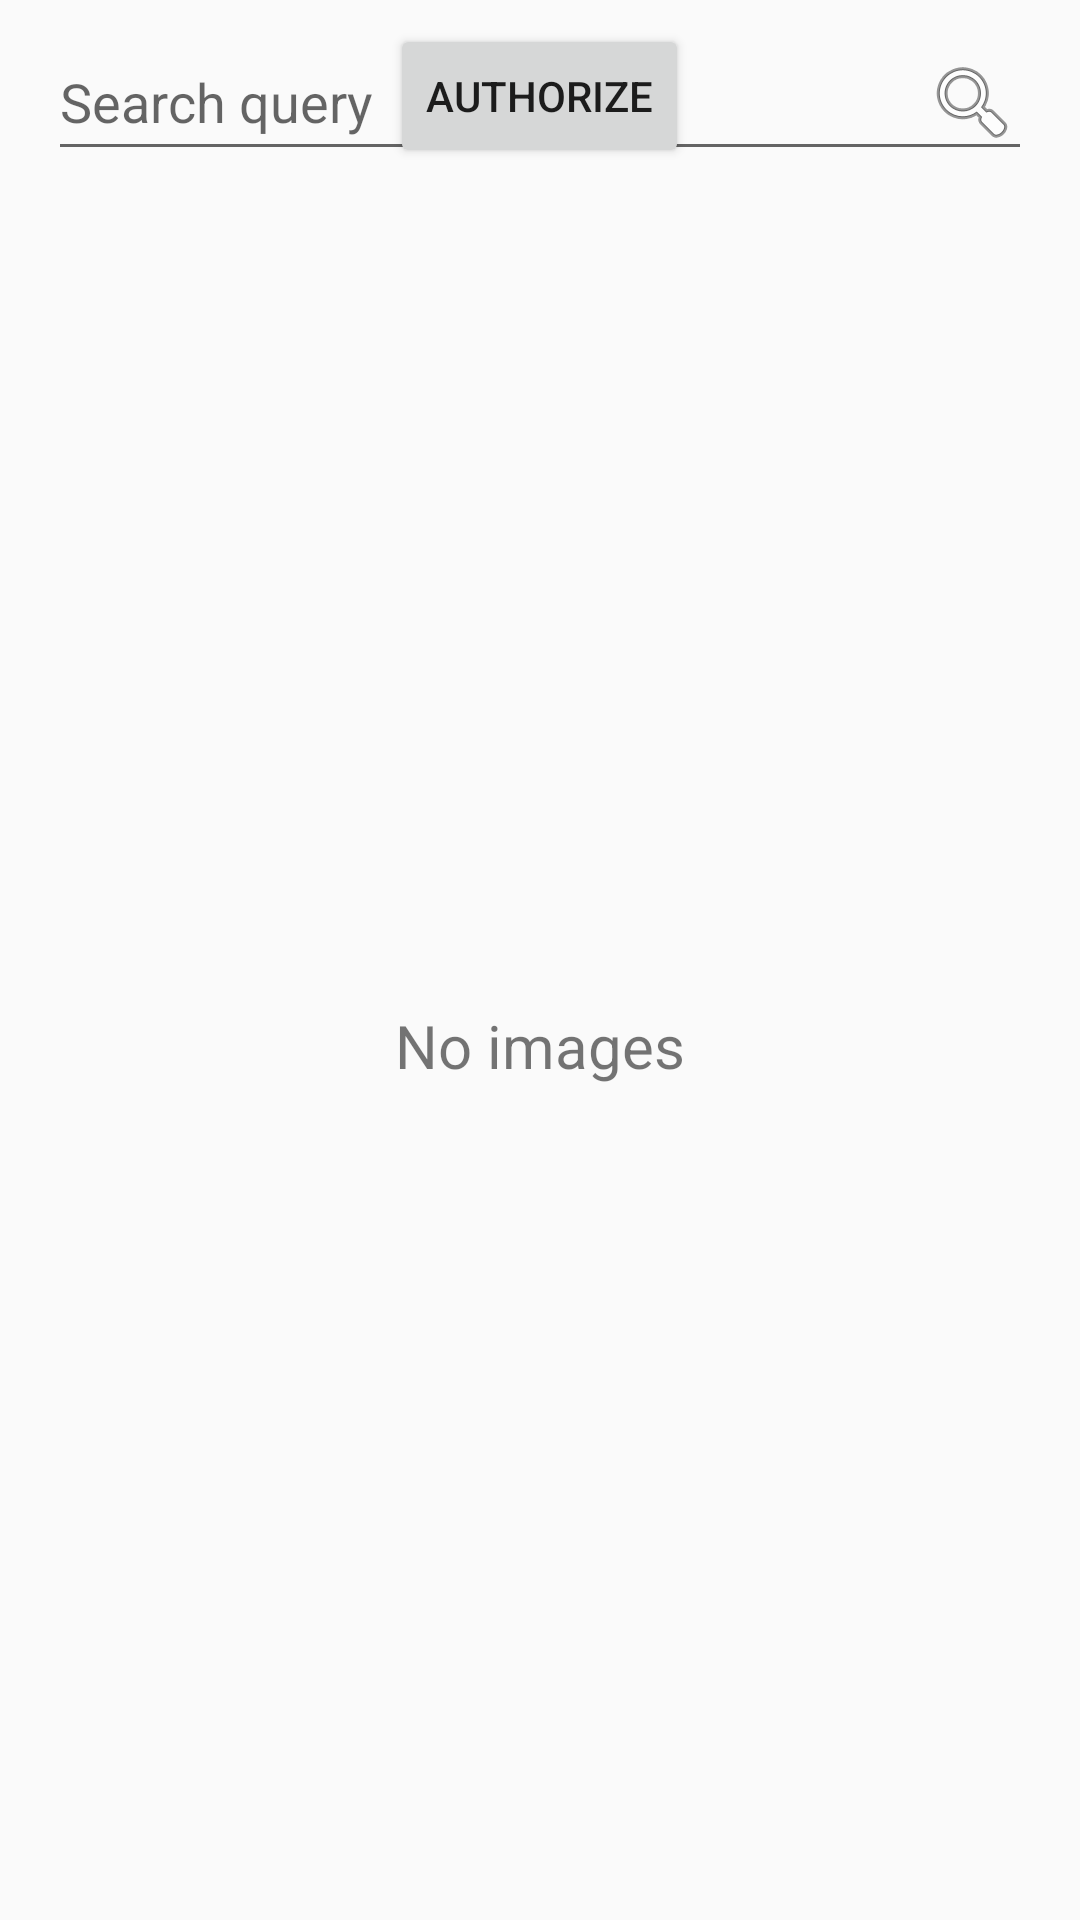

Layout XML and referenced resources for this Android screen:
<!-- AndroidManifest.xml: application theme AppTheme -->
<!-- res/layout/fragment_list.xml -->
<?xml version="1.0" encoding="utf-8"?>
<LinearLayout
    xmlns:android="http://schemas.android.com/apk/res/android"
    xmlns:tools="http://schemas.android.com/tools"
    android:layout_width="match_parent"
    android:layout_height="match_parent"
    android:orientation="vertical">

    <FrameLayout
        android:layout_width="match_parent"
        android:layout_height="wrap_content"
        android:layout_marginTop="@dimen/margin_half"
        android:layout_marginLeft="@dimen/margin_normal"
        android:layout_marginRight="@dimen/margin_normal">

        <Button
            android:id="@+id/authorize"
            android:text="@string/authorize"
            android:layout_width="wrap_content"
            android:layout_height="wrap_content"
            android:layout_gravity="center_horizontal"/>

        <AutoCompleteTextView
            android:id="@+id/searchView"
            android:layout_width="match_parent"
            android:layout_height="wrap_content"
            android:drawableRight="@android:drawable/ic_menu_search"
            android:hint="@string/search_query"
            android:singleLine="true"
            android:imeOptions="actionSearch"/>
    </FrameLayout>

    <FrameLayout
        android:layout_width="match_parent"
        android:layout_height="match_parent">

        <TextView
            android:id="@+id/textNoImages"
            android:text="@string/no_images"
            android:layout_width="wrap_content"
            android:layout_height="wrap_content"
            android:layout_gravity="center"
            android:textSize="@dimen/text_size_large"/>

        <androidx.recyclerview.widget.RecyclerView
            android:id="@+id/listView"
            android:layout_width="match_parent"
            android:layout_height="match_parent"
            android:layout_marginTop="@dimen/margin_half"
            tools:listitem="@layout/list_item_image"/>
    </FrameLayout>
</LinearLayout>
<!-- res/layout/list_item_image.xml (included above) -->
<?xml version="1.0" encoding="utf-8"?>
<ImageView
    xmlns:android="http://schemas.android.com/apk/res/android"
    android:id="@+id/image"
    android:layout_width="match_parent"
    android:layout_height="@dimen/row_height"
    android:scaleType="centerCrop"
    android:contentDescription="@string/image_in_list"/>
<!-- resources referenced by this layout -->
<resources>
  <dimen name="margin_half">8dp</dimen>
  <dimen name="margin_normal">16dp</dimen>
  <dimen name="row_height">150dp</dimen>
  <dimen name="text_size_large">20sp</dimen>
  <string name="authorize">Authorize</string>
  <string name="image_in_list">Image in list</string>
  <string name="no_images">No images</string>
  <string name="search_query">Search query</string>
  <style name="AppTheme" parent="Theme.AppCompat.Light">
          <item name="colorPrimary">@color/colorPrimary</item>
          <item name="colorPrimaryDark">@color/colorPrimaryDark</item>
          <item name="colorAccent">@color/colorAccent</item>
      </style>
  <!-- not gathered from this repository: default colours our renderer supplied (Android Studio template values) -->
  <color name="colorPrimary">#FF6200EE</color>
  <color name="colorPrimaryDark">#FF3700B3</color>
  <color name="colorAccent">#FF03DAC5</color>
</resources>
